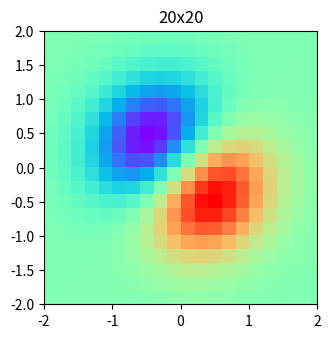

The matplotlib source for this figure: (Note: this script raises an exception after producing the figure.)
import numpy as np
from matplotlib import pyplot as plt
from matplotlib import cm
from scipy import interpolate

plt.figure(figsize=(12,4))

y,x = np.ogrid[-2:2:20j,-2:2:20j]
z = (x+y)*np.exp(-x**2-y**2)    #20x20的实验数据点
extent = [np.min(x),np.max(x),np.min(y),np.max(y)]
ax = plt.subplot(131)
ax.imshow(z,extent=extent,cmap=cm.rainbow)
ax.set_title("20x20")

func = interpolate.interp2d(x,y,z,kind='cubic') #二维插值
x1 = np.linspace(-2,2,300)
y1 = np.linspace(-2,2,300)
z1 = func(x1,y1)    #根据插值函数计算函数值，要求参数为一维数组
ax = plt.subplot(132)
ax.imshow(z1,extent=extent,cmap=cm.rainbow)
ax.set_title("interp2d_300x300")

y2,x2 = np.ogrid[-2:2:300j,-2:2:300j]
z2 = (x2+y2)*np.exp(-x2**2-y2**2)   #计算标准函数并显示以便对照
ax = plt.subplot(133)
ax.imshow(z2,extent=extent,cmap=cm.rainbow)
ax.set_title("original_300x300")

plt.show()